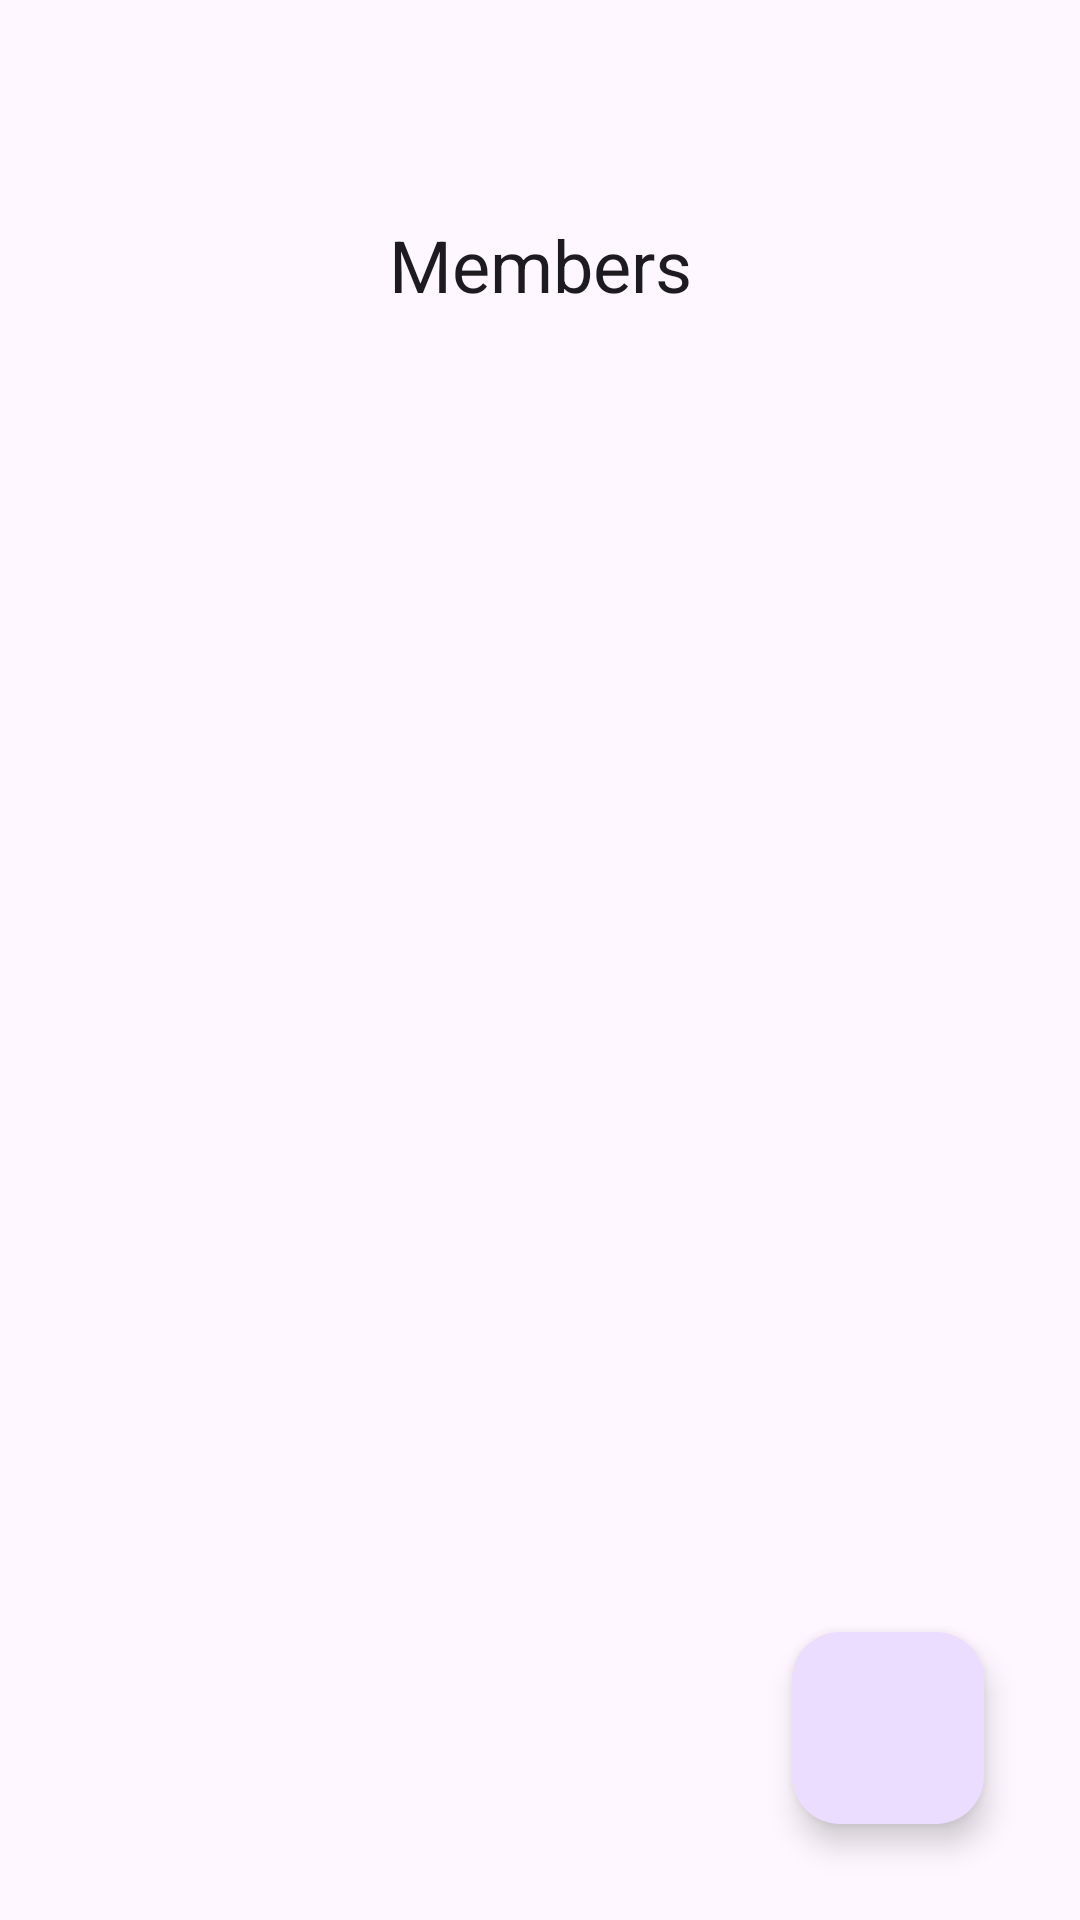

Layout XML and referenced resources for this Android screen:
<!-- AndroidManifest.xml: application theme Theme.CheSDengami -->
<!-- res/layout/fragment_member_list.xml -->
<?xml version="1.0" encoding="utf-8"?>
<androidx.constraintlayout.widget.ConstraintLayout xmlns:android="http://schemas.android.com/apk/res/android"
    xmlns:app="http://schemas.android.com/apk/res-auto"
    xmlns:tools="http://schemas.android.com/tools"
    android:layout_width="match_parent"
    android:layout_height="match_parent"
    android:paddingTop="?attr/actionBarSize"
    >
    <TextView
        android:id="@+id/all_members_heading"
        android:layout_width="wrap_content"
        android:layout_height="wrap_content"
        app:layout_constraintEnd_toEndOf="parent"
        app:layout_constraintStart_toStartOf="parent"
        app:layout_constraintTop_toTopOf="parent"
        android:layout_margin="8dp"

        android:textAlignment="center"
        android:text="Members"
        android:textAppearance="@style/TextAppearance.MaterialComponents.Headline5"
        />


    <androidx.recyclerview.widget.RecyclerView
        android:id="@+id/member_list_recycler_view"
        android:layout_width="0dp"
        android:layout_height="wrap_content"
        app:layout_constraintEnd_toEndOf="parent"
        app:layout_constraintStart_toStartOf="parent"
        app:layout_constraintTop_toBottomOf="@id/all_members_heading"
        android:layout_margin="16dp"
        />


    <com.google.android.material.floatingactionbutton.FloatingActionButton
        android:id="@+id/add_member_fab"
        android:layout_width="64dp"
        android:layout_height="64dp"
        app:layout_constraintBottom_toBottomOf="parent"
        app:layout_constraintEnd_toEndOf="parent"
        android:layout_margin="32dp"

        />

</androidx.constraintlayout.widget.ConstraintLayout>
<!-- resources referenced by this layout -->
<resources>
  <style name="Theme.CheSDengami" parent="Base.Theme.CheSDengami" />
  <style name="Base.Theme.CheSDengami" parent="Theme.Material3.DayNight.NoActionBar">
          
          
          <item name="windowActionModeOverlay">true</item>
      </style>
</resources>
